9-way image classification set "Dataset" from GitHub (ahmdfauzrl/Klasifikasi-Jenis-Beras); label vocabulary: IR64 rice medium quality, IR64 rice not feasible, IR64 rice premium quality, Pandan Wangi rice medium quality, Pandan Wangi rice not feasible, Pandan Wangi rice premium quality, Rojolele rice medium quality, Rojolele rice not feasible, Rojolele rice premium quality.

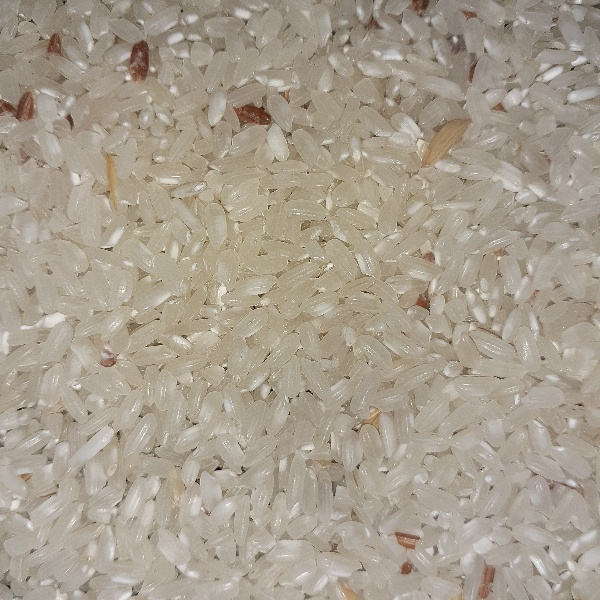
Label: Pandan Wangi rice medium quality

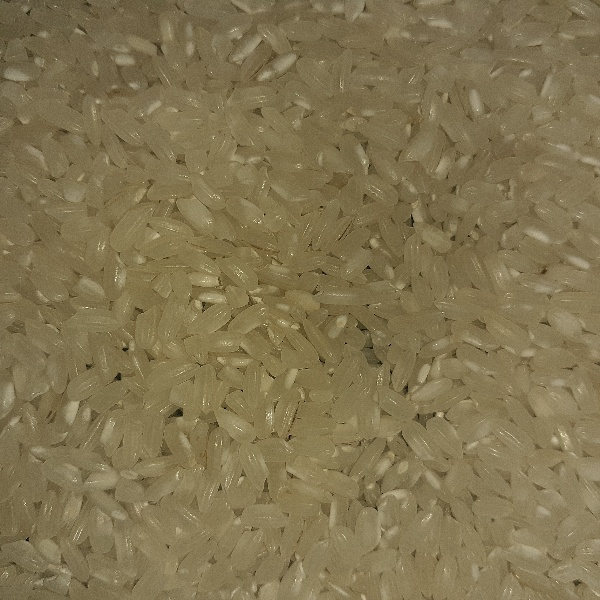
Label: Pandan Wangi rice premium quality

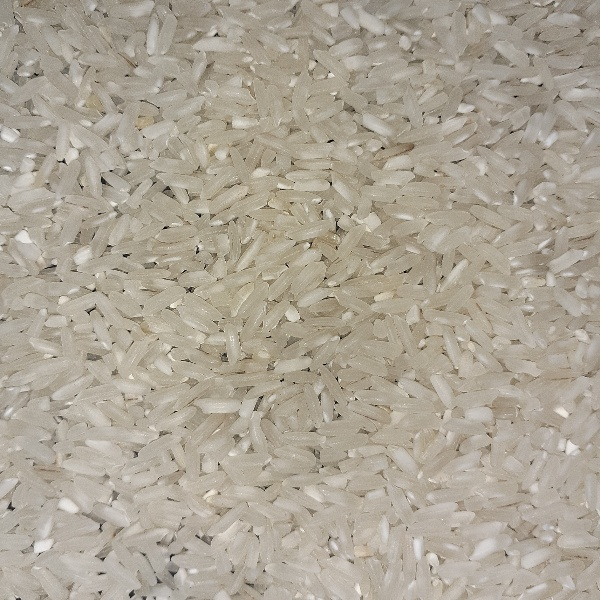
Label: IR64 rice premium quality

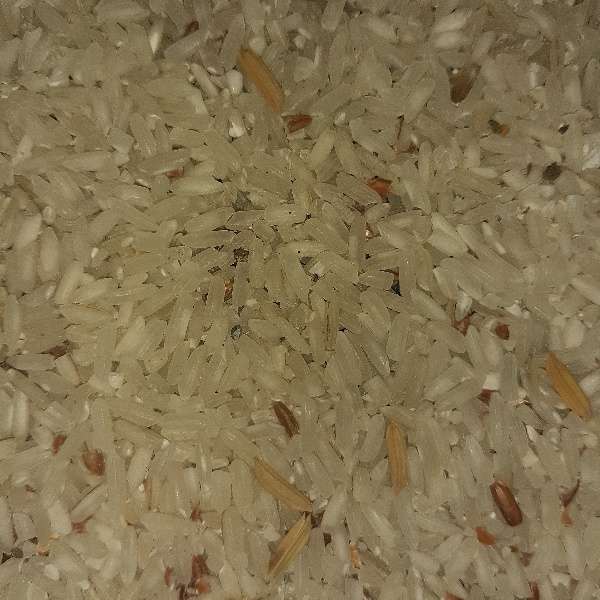
Label: Rojolele rice medium quality

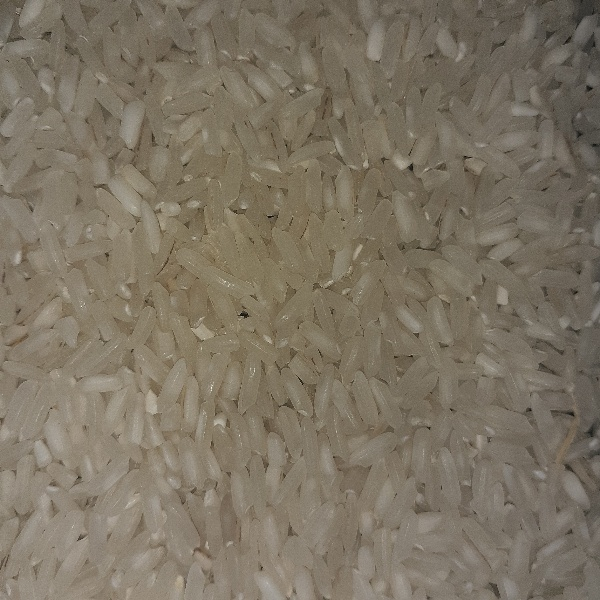
Label: Rojolele rice premium quality

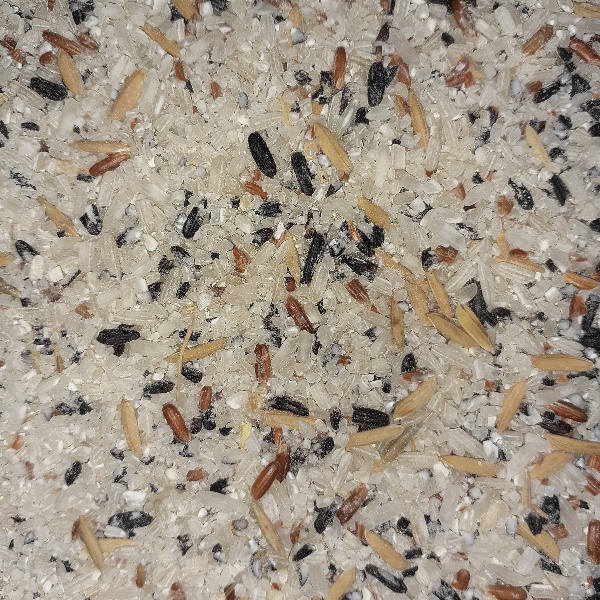
Label: IR64 rice not feasible
